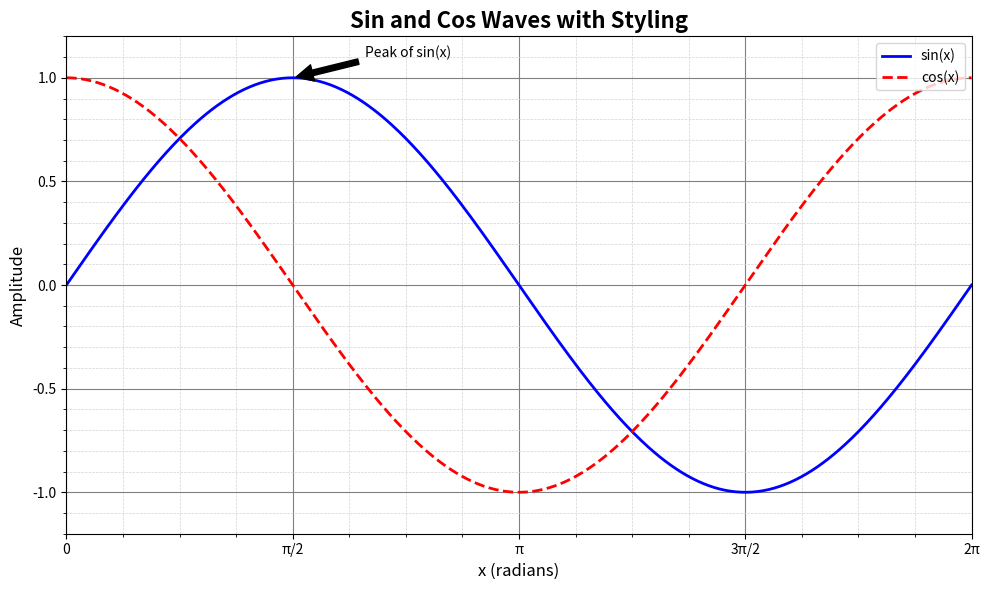

This figure's Python source:
import matplotlib.pyplot as plt
import numpy as np
import matplotlib.ticker as tck

# Generate data
x = np.linspace(0, 2 * np.pi, 500)
y_sin = np.sin(x)
y_cos = np.cos(x)

fig, ax = plt.subplots(figsize=(10, 6))
# Plot sin(x) and cos(x) with different styles
ax.plot(x, y_sin, label="sin(x)", color="blue", linestyle="-", linewidth=2)
ax.plot(x, y_cos, label="cos(x)", color="red", linestyle="--", linewidth=2)

ax.set_title("Sin and Cos Waves with Styling", fontsize=16, fontweight="bold")
ax.set_xlabel("x (radians)", fontsize=12)
ax.set_ylabel("Amplitude", fontsize=12)

# Legend
ax.legend(loc="upper right", fontsize=10)

# Axis limits
ax.set_xlim(0, 2 * np.pi)
ax.set_ylim(-1.2, 1.2)

# Custom ticks
ax.set_xticks([0, np.pi/2, np.pi, 3*np.pi/2, 2*np.pi])
ax.set_xticklabels(["0", "π/2", "π", "3π/2", "2π"], fontsize=10)
ax.set_yticks([-1, -0.5, 0, 0.5, 1])
ax.yaxis.set_minor_locator(tck.MultipleLocator(0.1))  # Minor ticks every 0.1
ax.xaxis.set_minor_locator(tck.MultipleLocator(np.pi/8))  # Minor ticks every π/8

# Grid customization
ax.grid(which="major", color="gray", linestyle="-", linewidth=0.8)
ax.grid(which="minor", color="lightgray", linestyle="--", linewidth=0.5)

# Annotation
ax.annotate("Peak of sin(x)", xy=(np.pi/2, 1), xytext=(np.pi/2+0.5, 1.1),
            arrowprops=dict(facecolor='black', shrink=0.05))

# Tight layout for better spacing
plt.tight_layout()

# Show plot
plt.show()